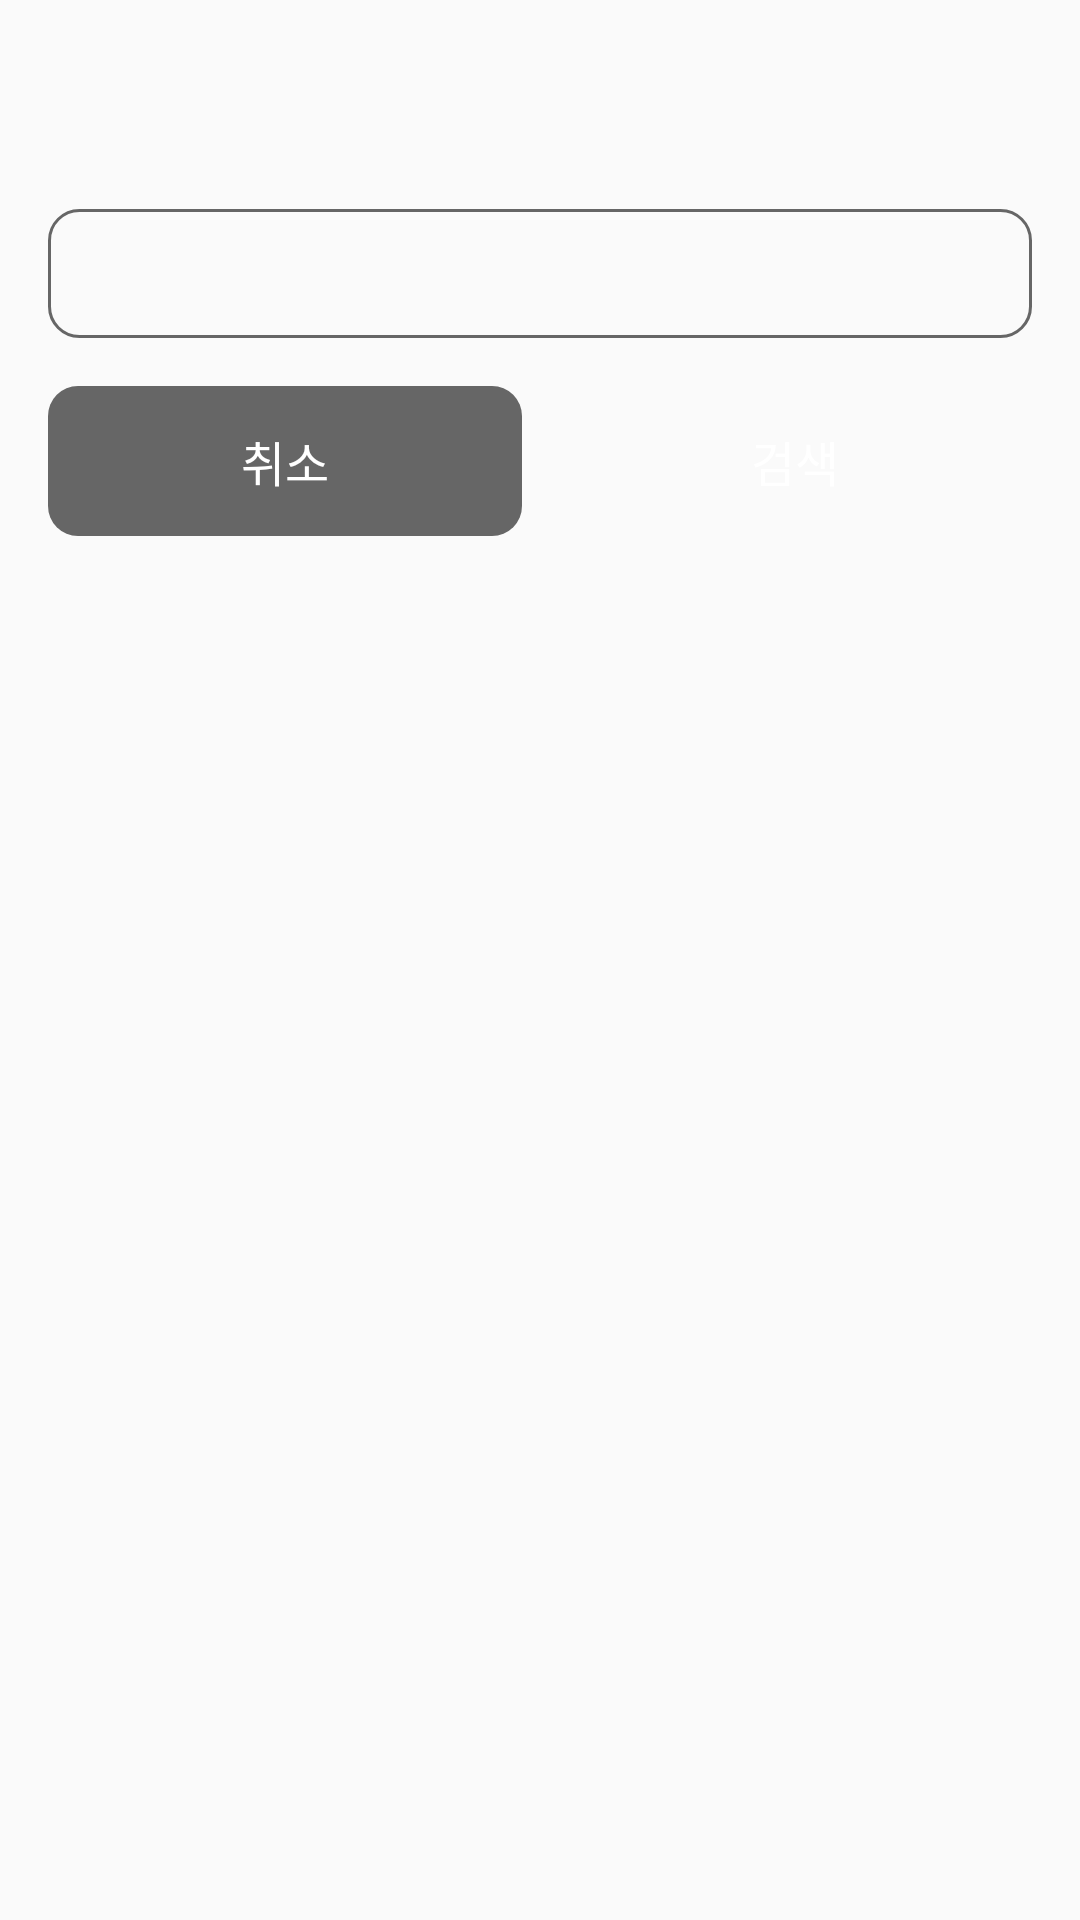

This screen was rendered from an Android layout file. Write that file and the resources it references.
<!-- AndroidManifest.xml: application theme AppTheme -->
<!-- res/layout/dialog_search.xml -->
<?xml version="1.0" encoding="utf-8"?>
<layout xmlns:android="http://schemas.android.com/apk/res/android"
    xmlns:app="http://schemas.android.com/apk/res-auto"
    xmlns:tools="http://schemas.android.com/tools">

    <androidx.constraintlayout.widget.ConstraintLayout
        android:layout_width="match_parent"
        android:layout_height="wrap_content"
        android:paddingTop="12dp"
        android:paddingBottom="16dp"
        android:background="@drawable/bg_dialog">

        <TextView
            android:id="@+id/tv_title"
            android:layout_width="match_parent"
            android:layout_height="wrap_content"
            android:padding="12dp"
            android:gravity="center"
            android:textSize="16sp"
            android:textColor="@color/black"
            android:textStyle="bold"
            app:layout_constraintLeft_toLeftOf="parent"
            app:layout_constraintRight_toRightOf="parent"
            app:layout_constraintTop_toTopOf="parent"
            tools:text="@string/search_round"/>

        <EditText
            android:id="@+id/et_search"
            android:layout_width="match_parent"
            android:layout_height="wrap_content"
            android:layout_marginTop="12dp"
            android:layout_marginLeft="16dp"
            android:layout_marginRight="16dp"
            android:padding="12dp"
            android:gravity="center"
            android:background="@drawable/bg_rounded_input"
            android:inputType="number"
            android:maxLength="4"
            android:imeOptions="actionSearch"
            android:textSize="14sp"
            android:textColor="@color/black"
            android:textStyle="bold"
            app:layout_constraintLeft_toLeftOf="parent"
            app:layout_constraintRight_toRightOf="parent"
            app:layout_constraintTop_toBottomOf="@id/tv_title"
            tools:hint="@string/msg_search_hint_round"/>

        <TextView
            android:id="@+id/tv_cancel"
            android:layout_width="0dp"
            android:layout_height="50dp"
            android:layout_marginLeft="16dp"
            android:layout_marginRight="6dp"
            android:layout_marginTop="16dp"
            android:layout_marginBottom="16dp"
            android:background="@drawable/bg_button_cancel"
            android:gravity="center"
            android:clickable="true"
            android:focusable="true"
            android:foreground="?attr/selectableItemBackground"
            android:text="@string/cancel"
            android:textSize="16sp"
            android:textColor="@color/white"
            app:layout_constraintLeft_toLeftOf="parent"
            app:layout_constraintRight_toLeftOf="@id/tv_search"
            app:layout_constraintTop_toBottomOf="@id/et_search"/>

        <TextView
            android:id="@+id/tv_search"
            android:layout_width="0dp"
            android:layout_height="50dp"
            android:layout_marginLeft="6dp"
            android:layout_marginRight="16dp"
            android:layout_marginTop="16dp"
            android:layout_marginBottom="16dp"
            android:background="@drawable/bg_button"
            android:gravity="center"
            android:clickable="true"
            android:focusable="true"
            android:foreground="?attr/selectableItemBackground"
            android:text="@string/search"
            android:textSize="16sp"
            android:textColor="@color/white"
            app:layout_constraintLeft_toRightOf="@id/tv_cancel"
            app:layout_constraintRight_toRightOf="parent"
            app:layout_constraintTop_toBottomOf="@id/et_search"/>
    </androidx.constraintlayout.widget.ConstraintLayout>
</layout>
<!-- resources referenced by this layout -->
<resources>
  <color name="black">#000000</color>
  <color name="white">#FFFFFF</color>
  <!-- drawable bg_button_cancel (drawable) -->
  <?xml version="1.0" encoding="utf-8"?>
  <shape xmlns:android="http://schemas.android.com/apk/res/android">
  
      <solid android:color="@color/gray"/>
      <corners android:radius="10dp"/>
  </shape>
  <!-- drawable bg_rounded_input (drawable) -->
  <?xml version="1.0" encoding="utf-8"?>
  <shape xmlns:android="http://schemas.android.com/apk/res/android">
  
      <stroke android:width="1dp"
          android:color="@color/gray"/>
      <corners android:radius="10dp"/>
  </shape>
  <string name="cancel">취소</string>
  <string name="msg_search_hint_round">검색할 회차를 입력해주세요.</string>
  <string name="search">검색</string>
  <string name="search_round">회차 검색</string>
  <style name="AppTheme" parent="Theme.AppCompat.Light.NoActionBar">
          
          <item name="colorPrimary">@color/colorPrimary</item>
          <item name="colorPrimaryDark">@color/colorPrimaryDark</item>
          <item name="colorAccent">@color/colorAccent</item>
          <item name="android:windowLightStatusBar" tools:targetApi="m">false</item>
          <item name="android:statusBarColor">@color/colorPrimary</item>
      </style>
  <color name="gray">#666666</color>
  <color name="colorPrimary">#333333</color>
  <color name="colorPrimaryDark">#000000</color>
  <color name="colorAccent">#CCCCCC</color>
</resources>
